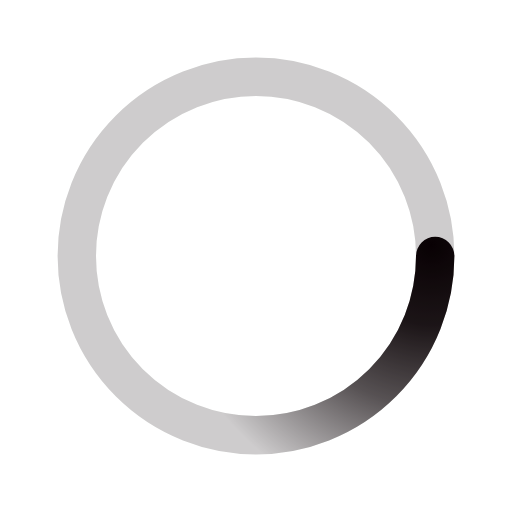
t = 0.00 s
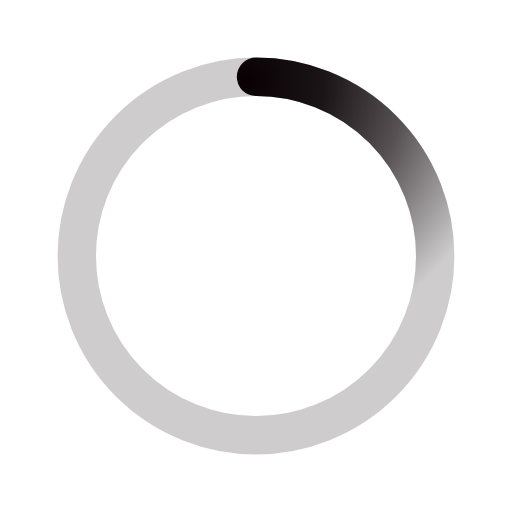
t = 0.50 s
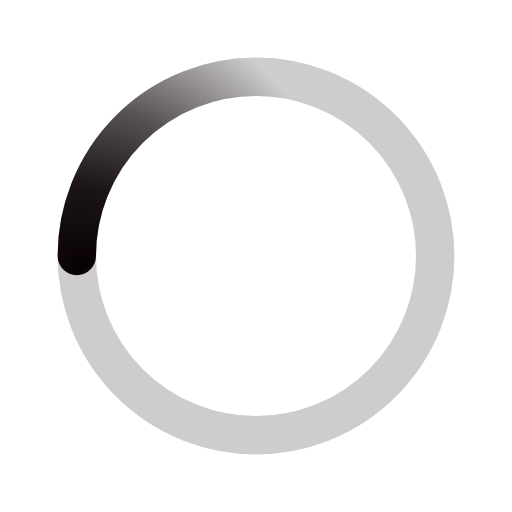
t = 1.00 s
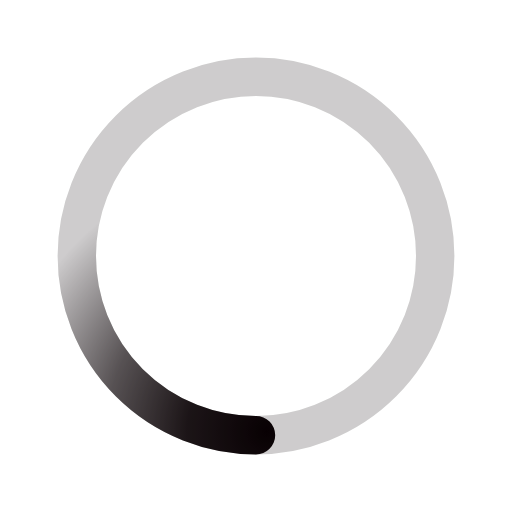
t = 1.50 s

The animated SVG that drew these frames (rendered in a browser with its animation timeline set to each time). Animation: 1 SMIL element (animateTransform=1); one cycle of 2.00 s, repeats indefinitely.

<svg xmlns="http://www.w3.org/2000/svg" viewBox="0 0 200 200"><radialGradient id="a8" cx=".66" fx=".66" cy=".3125" fy=".3125" gradientTransform="scale(1.5)"><stop offset="0" stop-color="#080103"></stop><stop offset=".3" stop-color="#080103" stop-opacity=".9"></stop><stop offset=".6" stop-color="#080103" stop-opacity=".6"></stop><stop offset=".8" stop-color="#080103" stop-opacity=".3"></stop><stop offset="1" stop-color="#080103" stop-opacity="0"></stop></radialGradient><circle transform-origin="center" fill="none" stroke="url(#a8)" stroke-width="15" stroke-linecap="round" stroke-dasharray="200 1000" stroke-dashoffset="0" cx="100" cy="100" r="70"><animateTransform type="rotate" attributeName="transform" calcMode="spline" dur="2" values="360;0" keyTimes="0;1" keySplines="0 0 1 1" repeatCount="indefinite"></animateTransform></circle><circle transform-origin="center" fill="none" opacity=".2" stroke="#080103" stroke-width="15" stroke-linecap="round" cx="100" cy="100" r="70"></circle></svg>